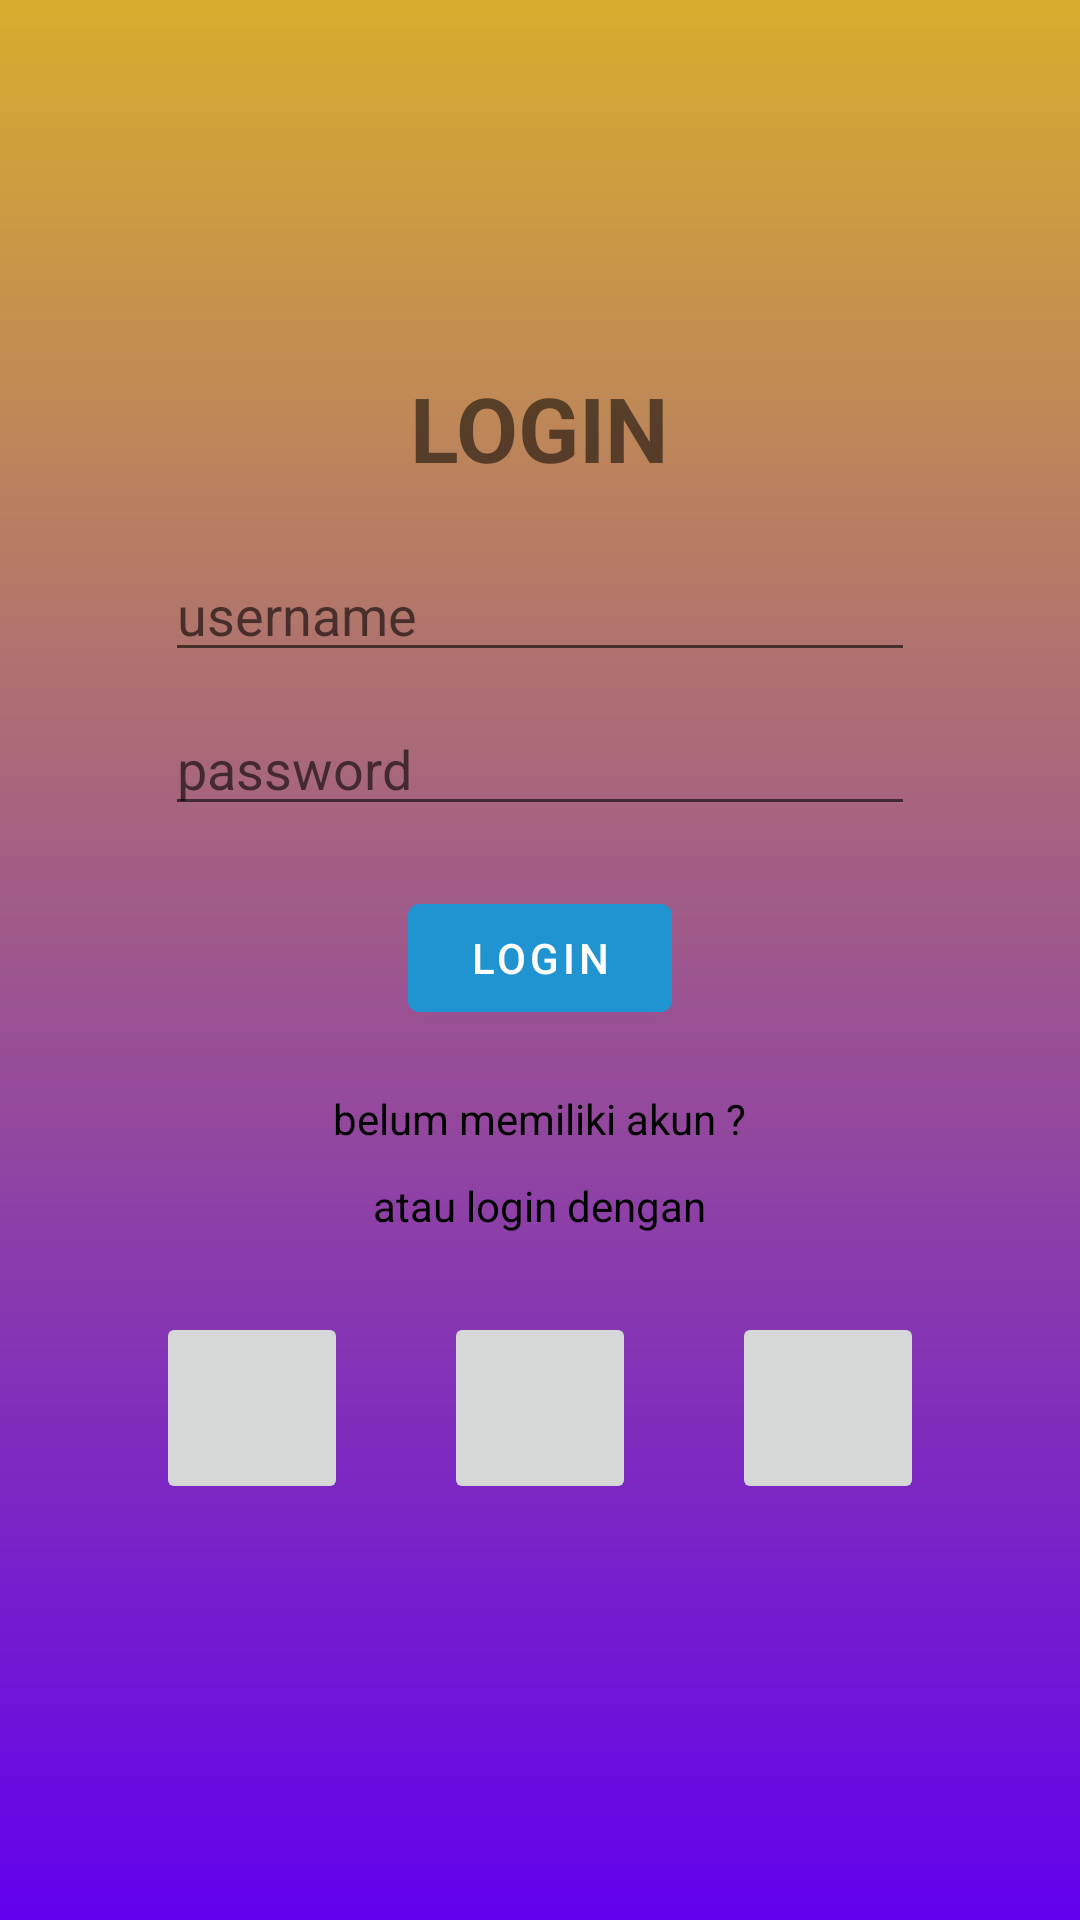

The Android layout XML behind this screen, and the referenced resources:
<!-- AndroidManifest.xml: application theme appTheme -->
<!-- res/layout/login_activity.xml -->
<LinearLayout
    xmlns:android="http://schemas.android.com/apk/res/android"
    xmlns:tools="http://schemas.android.com/tools"
    android:layout_width="match_parent"
    android:layout_height="match_parent"
    android:orientation="vertical"
    android:gravity="center"
    android:background="@drawable/login_background"
    tools:context=".LoginActivity">

    <TextView
        android:layout_width="wrap_content"
        android:layout_height="wrap_content"
        android:text="LOGIN"
        android:textSize="30sp"
        android:textStyle="bold"
        android:layout_marginBottom="20dp"/>

    <EditText
        android:id="@+id/username"
        android:layout_width="250dp"
        android:layout_height="wrap_content"
        android:hint="username"
        android:layout_marginBottom="10dp"/>

    <EditText
        android:id="@+id/password"
        android:layout_width="250dp"
        android:layout_height="wrap_content"
        android:hint="password"
        android:inputType="textPassword"
        android:layout_marginBottom="20dp"/>

    <Button
        android:id="@+id/loginButton"
        android:layout_width="wrap_content"
        android:layout_height="wrap_content"
        android:text="LOGIN"
        android:backgroundTint="@color/biru"/>

    <TextView
        android:id="@+id/registerText"
        android:layout_width="wrap_content"
        android:layout_height="wrap_content"
        android:text="belum memiliki akun ?"
        android:textSize="14sp"
        android:layout_marginTop="20dp"
        android:layout_marginBottom="10dp"
        android:textColor="@android:color/background_dark"/>

    <TextView
        android:layout_width="wrap_content"
        android:layout_height="wrap_content"
        android:text="atau login dengan"
        android:textSize="14sp"
        android:layout_marginBottom="10dp"
        android:textColor="@android:color/black"/>

    <LinearLayout
        android:layout_width="wrap_content"
        android:layout_height="wrap_content"
        android:orientation="horizontal">

        <ImageButton
            android:id="@+id/googleLogin"
            android:layout_width="64dp"
            android:layout_height="64dp"
            android:layout_margin="16dp" />

        <ImageButton
            android:id="@+id/facebookLogin"
            android:layout_width="64dp"
            android:layout_height="64dp"
            android:layout_margin="16dp" />

        <ImageButton
            android:id="@+id/instagramLogin"
            android:layout_width="64dp"
            android:layout_height="64dp"
            android:layout_margin="16dp" />
    </LinearLayout>
</LinearLayout>
<!-- resources referenced by this layout -->
<resources>
  <color name="biru">#2093D1</color>
  <!-- drawable login_background (drawable) -->
  <?xml version="1.0" encoding="utf-8"?>
  <shape xmlns:android="http://schemas.android.com/apk/res/android">
  
      <gradient android:type="linear" android:angle="100" android:startColor="@color/kuning" android:endColor="@color/purple_500">
  
      </gradient>
  </shape>
  <style name="appTheme" parent="Theme.MaterialComponents.Light.DarkActionBar">
          <item name="android:windowBackground">@color/white</item>
          <item name="android:statusBarColor">@color/white</item>
      </style>
  <color name="kuning">#D8AD2D</color>
  <color name="purple_500">#FF6200EE</color>
  <color name="white">#FFFFFFFF</color>
</resources>
